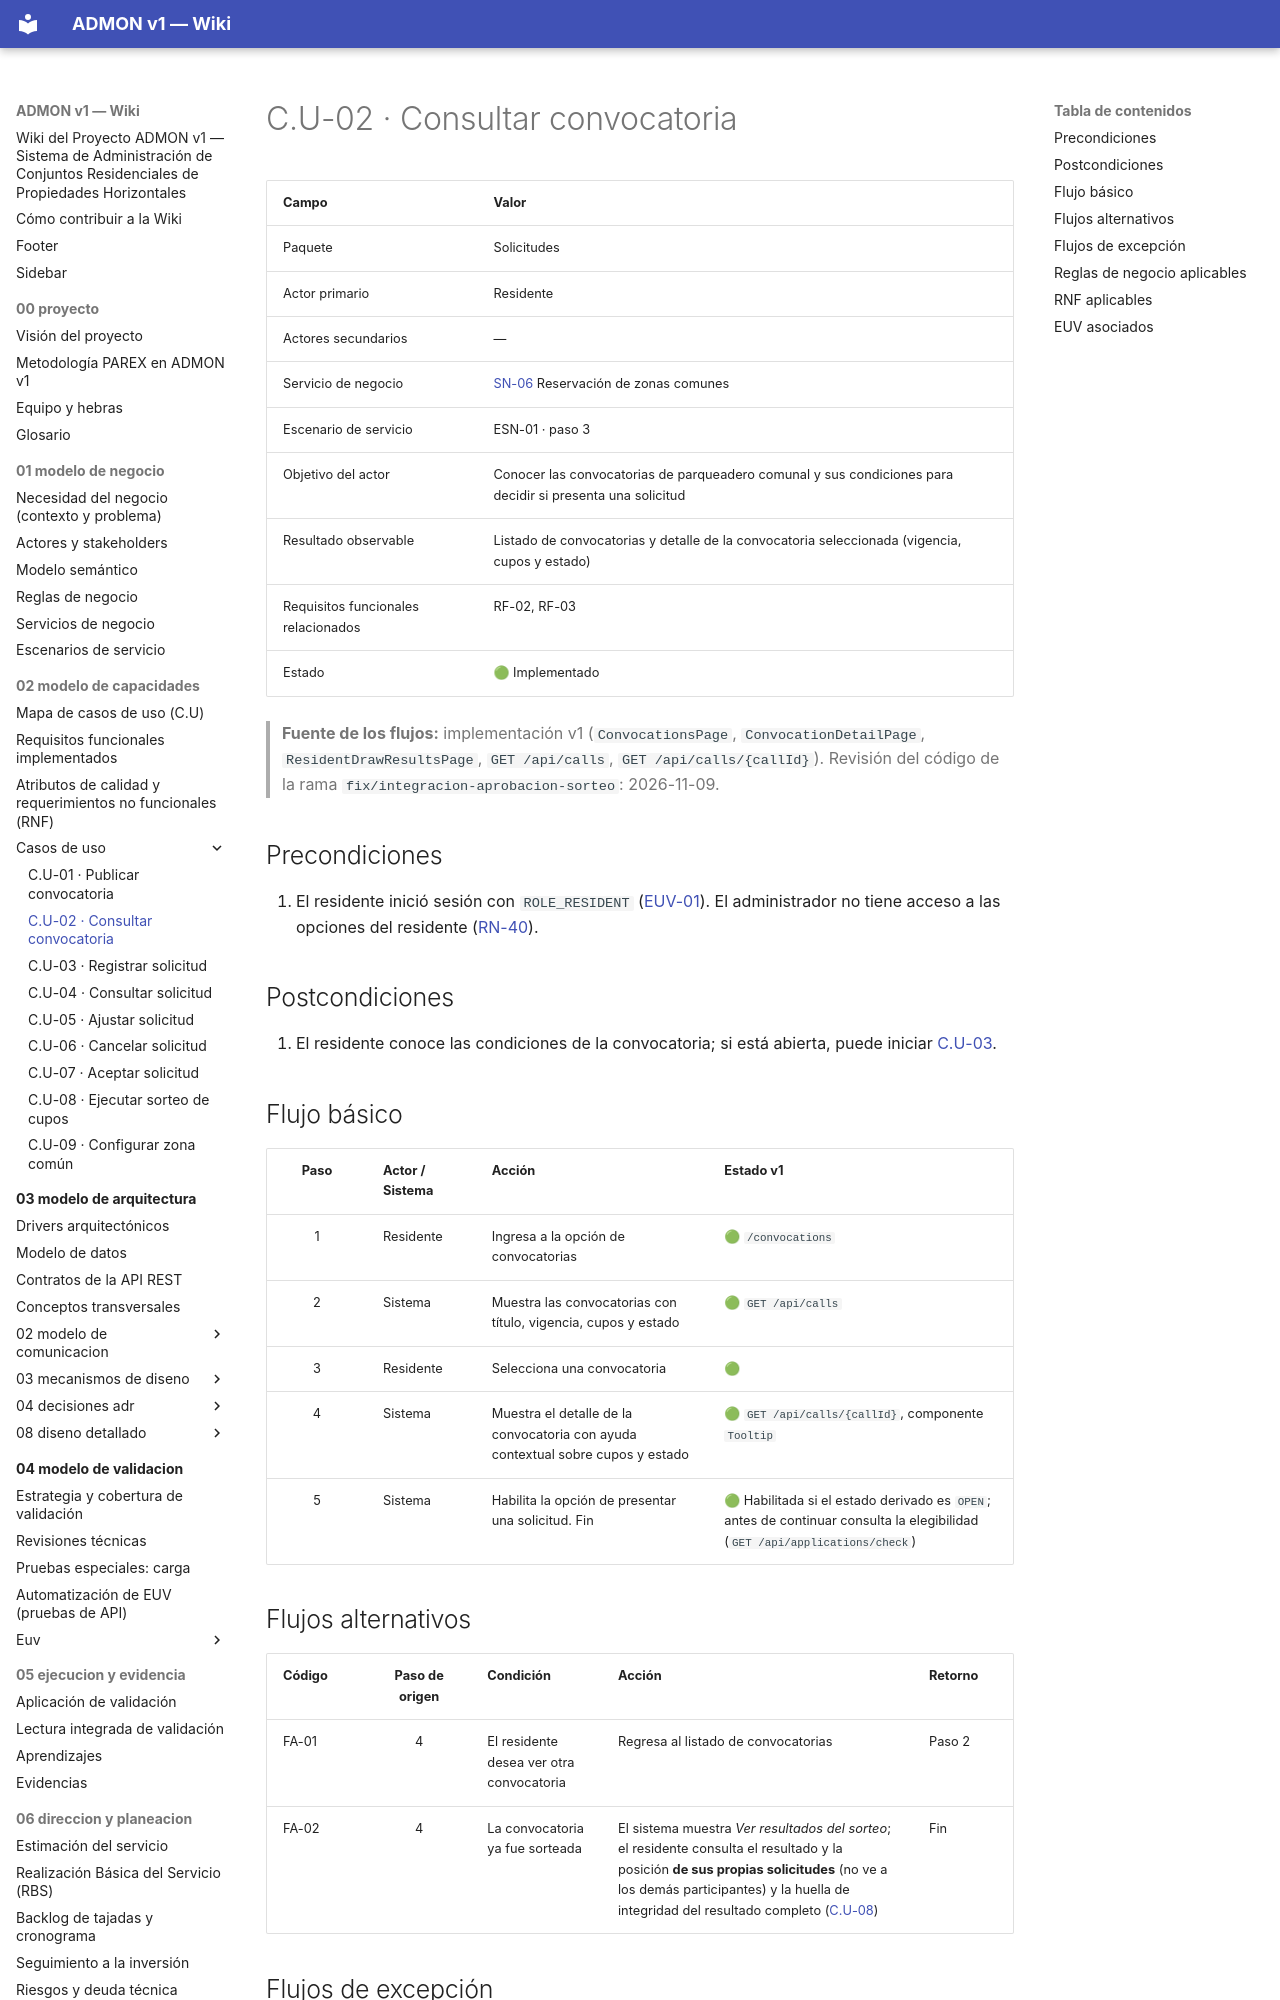

repository: OscarSneyder/admonv1-wiki · page: 02-modelo-de-capacidades/casos-de-uso/C.U-02-consultar-convocatoria/index.html · generator: mkdocs

# C.U-02 · Consultar convocatoria

| Campo | Valor |
|-------|-------|
| Paquete | Solicitudes |
| Actor primario | Residente |
| Actores secundarios | — |
| Servicio de negocio | [SN-06](../../01-modelo-de-negocio/05-servicios-de-negocio.md) Reservación de zonas comunes |
| Escenario de servicio | ESN-01 · paso 3 |
| Objetivo del actor | Conocer las convocatorias de parqueadero comunal y sus condiciones para decidir si presenta una solicitud |
| Resultado observable | Listado de convocatorias y detalle de la convocatoria seleccionada (vigencia, cupos y estado) |
| Requisitos funcionales relacionados | RF-02, RF-03 |
| Estado | 🟢 Implementado |

> **Fuente de los flujos:** implementación v1 (`ConvocationsPage`, `ConvocationDetailPage`, `ResidentDrawResultsPage`, `GET /api/calls`, `GET /api/calls/{callId}`). Revisión del código de la rama `fix/integracion-aprobacion-sorteo`: 2026-11-09.

## Precondiciones
1. El residente inició sesión con `ROLE_RESIDENT` ([EUV-01](../../04-modelo-de-validacion/euv/EUV-01-iniciar-sesion.md)). El administrador no tiene acceso a las opciones del residente ([RN-40](../../01-modelo-de-negocio/04-reglas-de-negocio.md)).

## Postcondiciones
1. El residente conoce las condiciones de la convocatoria; si está abierta, puede iniciar [C.U-03](C.U-03-registrar-solicitud.md).

## Flujo básico
| Paso | Actor / Sistema | Acción | Estado v1 |
|:----:|-----------------|--------|-----------|
| 1 | Residente | Ingresa a la opción de convocatorias | 🟢 `/convocations` |
| 2 | Sistema | Muestra las convocatorias con título, vigencia, cupos y estado | 🟢 `GET /api/calls` |
| 3 | Residente | Selecciona una convocatoria | 🟢 |
| 4 | Sistema | Muestra el detalle de la convocatoria con ayuda contextual sobre cupos y estado | 🟢 `GET /api/calls/{callId}`, componente `Tooltip` |
| 5 | Sistema | Habilita la opción de presentar una solicitud. Fin | 🟢 Habilitada si el estado derivado es `OPEN`; antes de continuar consulta la elegibilidad (`GET /api/applications/check`) |

## Flujos alternativos
| Código | Paso de origen | Condición | Acción | Retorno |
|--------|:--------------:|-----------|--------|---------|
| FA-01 | 4 | El residente desea ver otra convocatoria | Regresa al listado de convocatorias | Paso 2 |
| FA-02 | 4 | La convocatoria ya fue sorteada | El sistema muestra *Ver resultados del sorteo*; el residente consulta el resultado y la posición **de sus propias solicitudes** (no ve a los demás participantes) y la huella de integridad del resultado completo ([C.U-08](C.U-08-ejecutar-sorteo-de-cupos.md)) | Fin |
